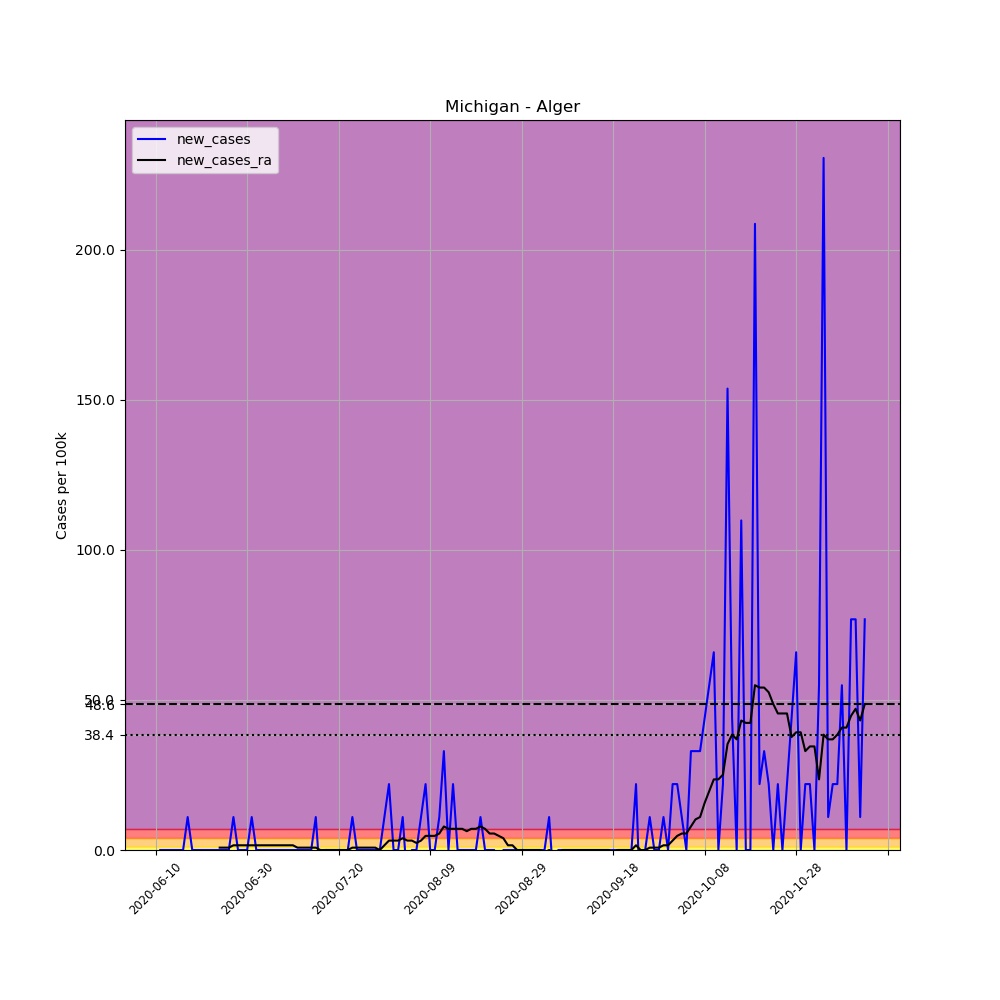

The file beside this chart, header and first rows:
, date, county, state, fips, cases, deaths, COUNTY, STNAME, CTYNAME, POPESTIMATE2019, per_100k, new_cases, new_cases_ra
685511, 2020-06-10, Alger, Michigan, 26003, 1, 0, 3, Michigan, Alger, 9108, 10.98, , 
685512, 2020-06-11, Alger, Michigan, 26003, 1, 0, 3, Michigan, Alger, 9108, 10.98, 0.0, 
685513, 2020-06-12, Alger, Michigan, 26003, 1, 0, 3, Michigan, Alger, 9108, 10.98, 0.0, 
685514, 2020-06-13, Alger, Michigan, 26003, 1, 0, 3, Michigan, Alger, 9108, 10.98, 0.0, 
685515, 2020-06-14, Alger, Michigan, 26003, 1, 0, 3, Michigan, Alger, 9108, 10.98, 0.0, 
685516, 2020-06-15, Alger, Michigan, 26003, 1, 0, 3, Michigan, Alger, 9108, 10.98, 0.0, 
685517, 2020-06-16, Alger, Michigan, 26003, 1, 0, 3, Michigan, Alger, 9108, 10.98, 0.0, 
685518, 2020-06-17, Alger, Michigan, 26003, 2, 0, 3, Michigan, Alger, 9108, 21.96, 10.98, 
685519, 2020-06-18, Alger, Michigan, 26003, 2, 0, 3, Michigan, Alger, 9108, 21.96, 0.0, 
685520, 2020-06-19, Alger, Michigan, 26003, 2, 0, 3, Michigan, Alger, 9108, 21.96, 0.0, 
685521, 2020-06-20, Alger, Michigan, 26003, 2, 0, 3, Michigan, Alger, 9108, 21.96, 0.0, 
685522, 2020-06-21, Alger, Michigan, 26003, 2, 0, 3, Michigan, Alger, 9108, 21.96, 0.0, 
685523, 2020-06-22, Alger, Michigan, 26003, 2, 0, 3, Michigan, Alger, 9108, 21.96, 0.0, 
685524, 2020-06-23, Alger, Michigan, 26003, 2, 0, 3, Michigan, Alger, 9108, 21.96, 0.0, 
685525, 2020-06-24, Alger, Michigan, 26003, 2, 0, 3, Michigan, Alger, 9108, 21.96, 0.0, 0.7842
685526, 2020-06-25, Alger, Michigan, 26003, 2, 0, 3, Michigan, Alger, 9108, 21.96, 0.0, 0.7842
685527, 2020-06-26, Alger, Michigan, 26003, 2, 0, 3, Michigan, Alger, 9108, 21.96, 0.0, 0.7842
685528, 2020-06-27, Alger, Michigan, 26003, 3, 0, 3, Michigan, Alger, 9108, 32.94, 10.98, 1.568
685529, 2020-06-28, Alger, Michigan, 26003, 3, 0, 3, Michigan, Alger, 9108, 32.94, 0.0, 1.568
685530, 2020-06-29, Alger, Michigan, 26003, 3, 0, 3, Michigan, Alger, 9108, 32.94, 0.0, 1.568
685531, 2020-06-30, Alger, Michigan, 26003, 3, 0, 3, Michigan, Alger, 9108, 32.94, 0.0, 1.568
685532, 2020-07-01, Alger, Michigan, 26003, 4, 0, 3, Michigan, Alger, 9108, 43.92, 10.98, 1.568
685533, 2020-07-02, Alger, Michigan, 26003, 4, 0, 3, Michigan, Alger, 9108, 43.92, 0.0, 1.568
685534, 2020-07-03, Alger, Michigan, 26003, 4, 0, 3, Michigan, Alger, 9108, 43.92, 0.0, 1.568
685535, 2020-07-04, Alger, Michigan, 26003, 4, 0, 3, Michigan, Alger, 9108, 43.92, 0.0, 1.568
685536, 2020-07-05, Alger, Michigan, 26003, 4, 0, 3, Michigan, Alger, 9108, 43.92, 0.0, 1.568
685537, 2020-07-06, Alger, Michigan, 26003, 4, 0, 3, Michigan, Alger, 9108, 43.92, 0.0, 1.568
685538, 2020-07-07, Alger, Michigan, 26003, 4, 0, 3, Michigan, Alger, 9108, 43.92, 0.0, 1.568
685539, 2020-07-08, Alger, Michigan, 26003, 4, 0, 3, Michigan, Alger, 9108, 43.92, 0.0, 1.568
685540, 2020-07-09, Alger, Michigan, 26003, 4, 0, 3, Michigan, Alger, 9108, 43.92, 0.0, 1.568
685541, 2020-07-10, Alger, Michigan, 26003, 4, 0, 3, Michigan, Alger, 9108, 43.92, 0.0, 1.568
685542, 2020-07-11, Alger, Michigan, 26003, 4, 0, 3, Michigan, Alger, 9108, 43.92, 0.0, 0.7842
685543, 2020-07-12, Alger, Michigan, 26003, 4, 0, 3, Michigan, Alger, 9108, 43.92, 0.0, 0.7842
685544, 2020-07-13, Alger, Michigan, 26003, 4, 0, 3, Michigan, Alger, 9108, 43.92, 0.0, 0.7842
685545, 2020-07-14, Alger, Michigan, 26003, 4, 0, 3, Michigan, Alger, 9108, 43.92, 0.0, 0.7842
685546, 2020-07-15, Alger, Michigan, 26003, 5, 0, 3, Michigan, Alger, 9108, 54.9, 10.98, 0.7842
685547, 2020-07-16, Alger, Michigan, 26003, 4, 0, 3, Michigan, Alger, 9108, 43.92, -10.98, 0.0
685548, 2020-07-17, Alger, Michigan, 26003, 4, 0, 3, Michigan, Alger, 9108, 43.92, 0.0, 0.0
685549, 2020-07-18, Alger, Michigan, 26003, 4, 0, 3, Michigan, Alger, 9108, 43.92, 0.0, 0.0
685550, 2020-07-19, Alger, Michigan, 26003, 4, 0, 3, Michigan, Alger, 9108, 43.92, 0.0, 0.0
685551, 2020-07-20, Alger, Michigan, 26003, 4, 0, 3, Michigan, Alger, 9108, 43.92, 0.0, 0.0
685552, 2020-07-21, Alger, Michigan, 26003, 4, 0, 3, Michigan, Alger, 9108, 43.92, 0.0, 0.0
685553, 2020-07-22, Alger, Michigan, 26003, 4, 0, 3, Michigan, Alger, 9108, 43.92, 0.0, 0.0
685554, 2020-07-23, Alger, Michigan, 26003, 5, 0, 3, Michigan, Alger, 9108, 54.9, 10.98, 0.7842
685555, 2020-07-24, Alger, Michigan, 26003, 5, 0, 3, Michigan, Alger, 9108, 54.9, 0.0, 0.7842
685556, 2020-07-25, Alger, Michigan, 26003, 5, 0, 3, Michigan, Alger, 9108, 54.9, 0.0, 0.7842
685557, 2020-07-26, Alger, Michigan, 26003, 5, 0, 3, Michigan, Alger, 9108, 54.9, 0.0, 0.7842
685558, 2020-07-27, Alger, Michigan, 26003, 5, 0, 3, Michigan, Alger, 9108, 54.9, 0.0, 0.7842
685559, 2020-07-28, Alger, Michigan, 26003, 5, 0, 3, Michigan, Alger, 9108, 54.9, 0.0, 0.7842
685560, 2020-07-29, Alger, Michigan, 26003, 5, 0, 3, Michigan, Alger, 9108, 54.9, 0.0, 0.0
685561, 2020-07-30, Alger, Michigan, 26003, 6, 0, 3, Michigan, Alger, 9108, 65.88, 10.98, 1.568
685562, 2020-07-31, Alger, Michigan, 26003, 8, 0, 3, Michigan, Alger, 9108, 87.83, 21.96, 3.137
685563, 2020-08-01, Alger, Michigan, 26003, 8, 0, 3, Michigan, Alger, 9108, 87.83, 0.0, 3.137
685564, 2020-08-02, Alger, Michigan, 26003, 8, 0, 3, Michigan, Alger, 9108, 87.83, 0.0, 3.137
685565, 2020-08-03, Alger, Michigan, 26003, 9, 0, 3, Michigan, Alger, 9108, 98.81, 10.98, 3.921
685566, 2020-08-04, Alger, Michigan, 26003, 8, 0, 3, Michigan, Alger, 9108, 87.83, -10.98, 3.137
685567, 2020-08-05, Alger, Michigan, 26003, 8, 0, 3, Michigan, Alger, 9108, 87.83, 0.0, 3.137
685568, 2020-08-06, Alger, Michigan, 26003, 8, 0, 3, Michigan, Alger, 9108, 87.83, 0.0, 2.353
685569, 2020-08-07, Alger, Michigan, 26003, 9, 0, 3, Michigan, Alger, 9108, 98.81, 10.98, 3.137
685570, 2020-08-08, Alger, Michigan, 26003, 11, 0, 3, Michigan, Alger, 9108, 120.8, 21.96, 4.705
... 96 more rows
